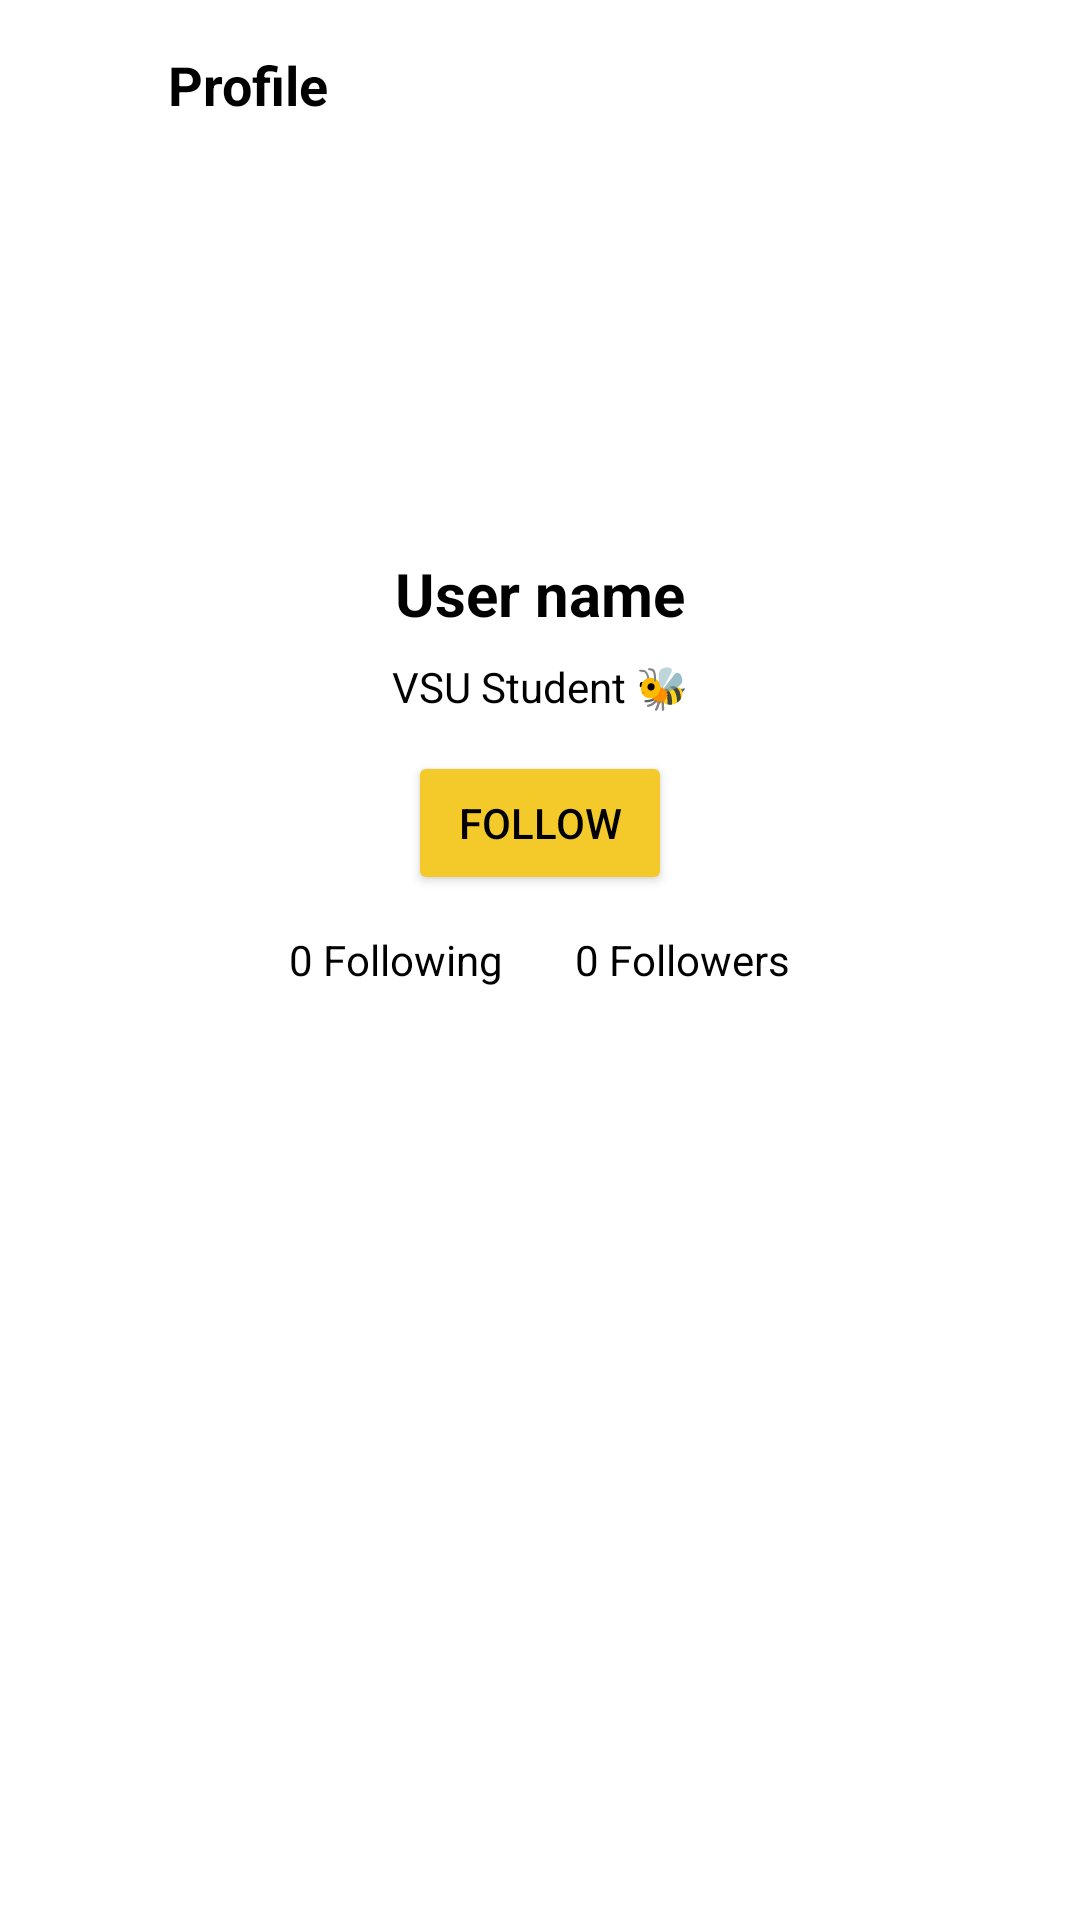

Write the Android layout XML for this screen, with the resource values it uses.
<!-- AndroidManifest.xml: application theme Theme.BuzzBoardFinalProject -->
<!-- res/layout/activity_user_profile.xml -->
<?xml version="1.0" encoding="utf-8"?>
<androidx.core.widget.NestedScrollView xmlns:android="http://schemas.android.com/apk/res/android"
    xmlns:app="http://schemas.android.com/apk/res-auto"
    android:layout_width="match_parent"
    android:layout_height="match_parent"
    android:background="@color/white">

    <LinearLayout
        android:layout_width="match_parent"
        android:layout_height="wrap_content"
        android:orientation="vertical"
        android:padding="16dp"
        android:gravity="center_horizontal">

        
        <LinearLayout
            android:layout_width="match_parent"
            android:layout_height="wrap_content"
            android:orientation="horizontal"
            android:gravity="center_vertical">

            <ImageView
                android:id="@+id/btnBack"
                android:layout_width="24dp"
                android:layout_height="24dp"
                android:src="@drawable/ic_arrow_back"
                android:contentDescription="@string/back" />

            <TextView
                android:id="@+id/tvHeaderTitle"
                android:layout_width="wrap_content"
                android:layout_height="wrap_content"
                android:layout_marginStart="16dp"
                android:text="Profile"
                android:textSize="18sp"
                android:textStyle="bold"
                android:textColor="@color/black" />
        </LinearLayout>

        
        <FrameLayout
            android:layout_width="120dp"
            android:layout_height="120dp"
            android:layout_marginTop="16dp"
            android:layout_marginBottom="8dp">

            <ImageView
                android:id="@+id/imgProfilePicture"
                android:layout_width="120dp"
                android:layout_height="120dp"
                android:scaleType="centerCrop"
                android:background="@drawable/bg_profile_circle"
                android:padding="4dp"
                android:contentDescription="@string/profile_picture" />

            <ImageView
                android:id="@+id/imgProfileBadge"
                android:layout_width="40dp"
                android:layout_height="40dp"
                android:layout_gravity="bottom|end"
                android:layout_margin="2dp"
                android:visibility="gone" />
        </FrameLayout>

        <TextView
            android:id="@+id/tvProfileName"
            android:layout_width="wrap_content"
            android:layout_height="wrap_content"
            android:text="User name"
            android:textSize="20sp"
            android:textStyle="bold"
            android:textColor="@color/black" />

        <TextView
            android:id="@+id/tvBio"
            android:layout_width="match_parent"
            android:layout_height="wrap_content"
            android:text="VSU Student 🐝"
            android:textSize="14sp"
            android:textColor="@color/black"
            android:gravity="center"
            android:layout_marginTop="8dp" />

        
        <Button
            android:id="@+id/btnFollow"
            android:layout_width="wrap_content"
            android:layout_height="wrap_content"
            android:layout_marginTop="12dp"
            android:text="Follow"
            android:textColor="@color/black"
            android:backgroundTint="@color/yellow" />

        
        <LinearLayout
            android:layout_width="match_parent"
            android:layout_height="wrap_content"
            android:orientation="horizontal"
            android:gravity="center"
            android:layout_marginTop="12dp">

            <TextView
                android:id="@+id/tvFollowingCount"
                android:layout_width="wrap_content"
                android:layout_height="wrap_content"
                android:text="0 Following"
                android:textColor="@color/black"
                android:layout_marginEnd="24dp" />

            <TextView
                android:id="@+id/tvFollowersCount"
                android:layout_width="wrap_content"
                android:layout_height="wrap_content"
                android:text="0 Followers"
                android:textColor="@color/black" />
        </LinearLayout>

        

    </LinearLayout>
</androidx.core.widget.NestedScrollView>
<!-- resources referenced by this layout -->
<resources>
  <color name="black">#FF000000</color>
  <color name="white">#FFFFFFFF</color>
  <color name="yellow">#f3ca2a</color>
  <string name="back" />
  <string name="profile_picture">Profile picture</string>
  <style name="Theme.BuzzBoardFinalProject" parent="Base.Theme.BuzzBoardFinalProject" />
  <style name="Base.Theme.BuzzBoardFinalProject" parent="Theme.Material3.DayNight.NoActionBar">
          
          <item name="colorPrimary">@color/yellow</item>
          <item name="colorPrimaryVariant">@color/yellow</item>
          <item name="android:statusBarColor">@color/yellow</item>
      </style>
</resources>
